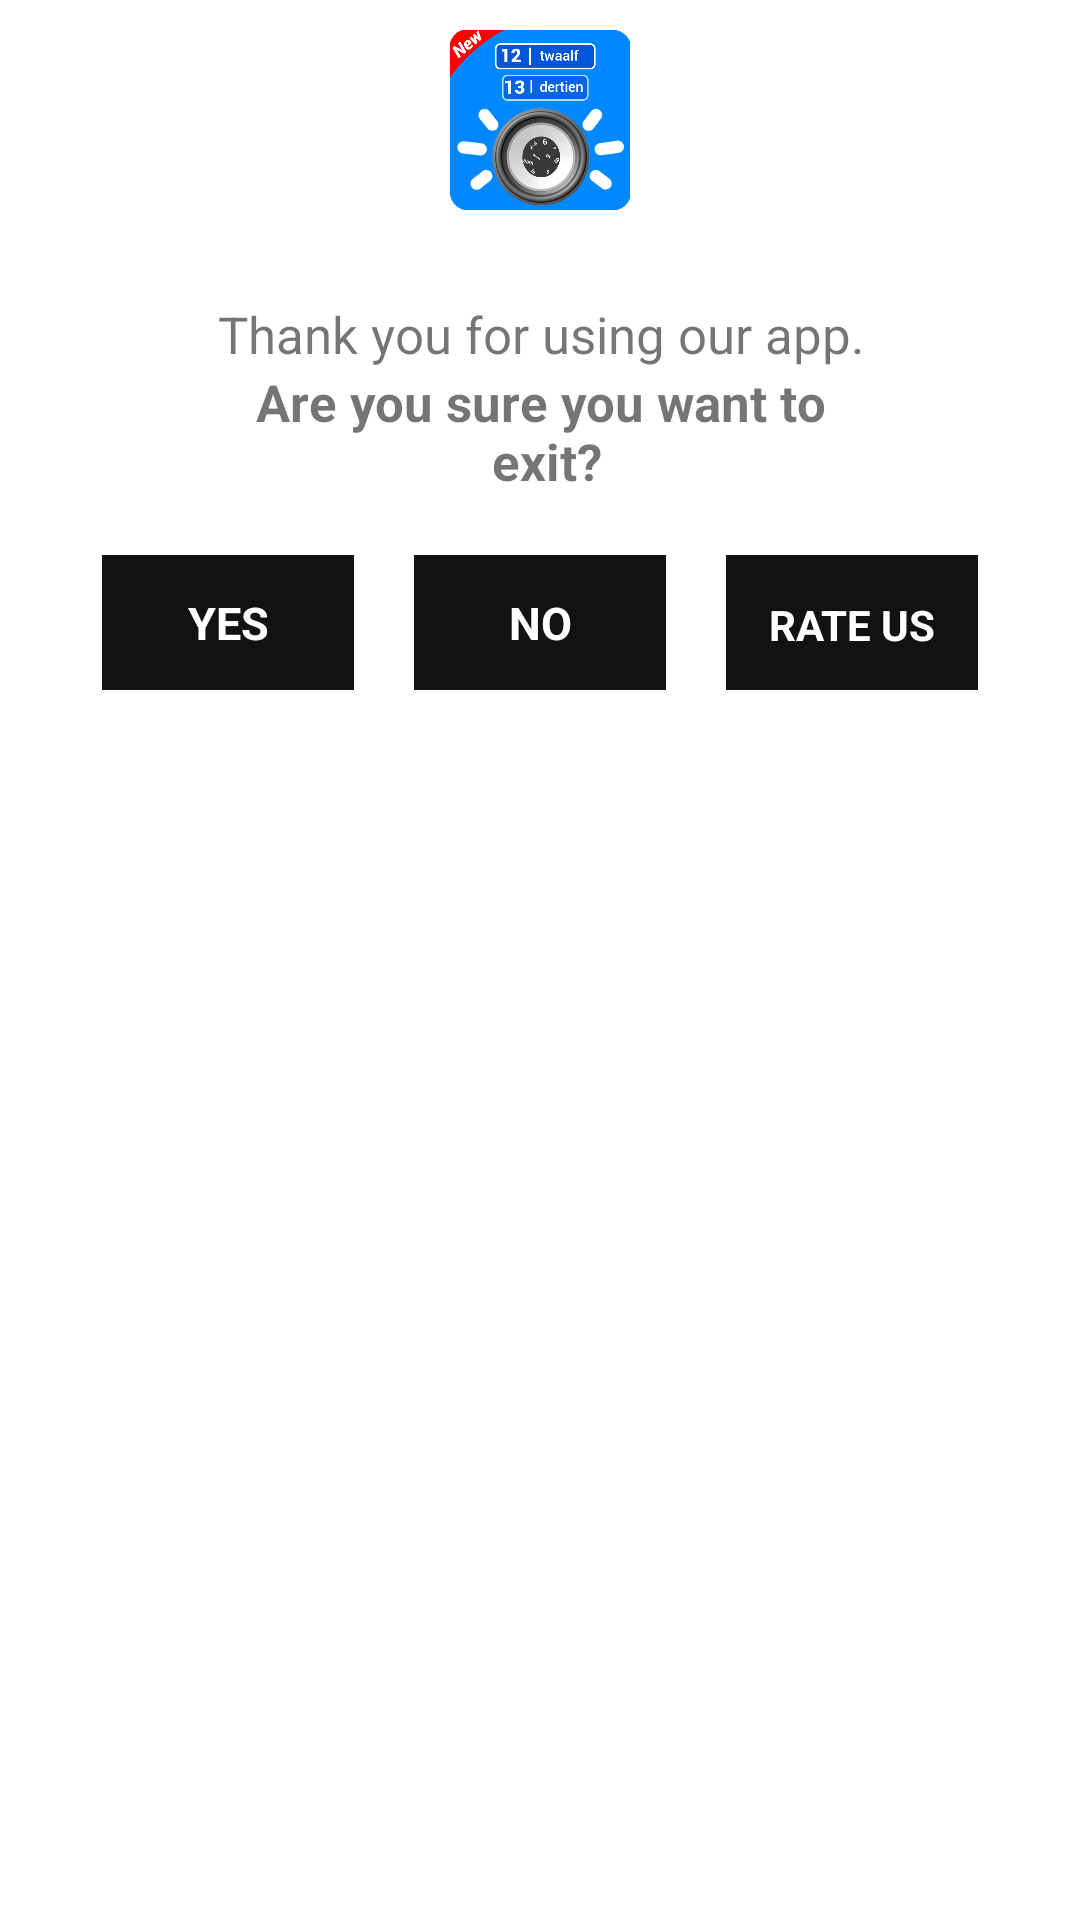

Here is an Android app screen rendered from its layout file. Give the layout XML and the strings, colors and styles it references.
<!-- AndroidManifest.xml: application theme AppTheme -->
<!-- res/layout/exit_rateus.xml -->
<?xml version="1.0" encoding="utf-8"?>
<ScrollView xmlns:android="http://schemas.android.com/apk/res/android"
    xmlns:app="http://schemas.android.com/apk/res-auto"
    xmlns:tools="http://schemas.android.com/tools"
    android:layout_width="match_parent"
    android:layout_height="wrap_content"
    android:layout_margin="20dp"
     android:orientation="vertical">


    <LinearLayout
        android:layout_width="match_parent"
        android:layout_height="wrap_content"
        android:orientation="vertical">


        <LinearLayout
            android:layout_marginTop="10dp"
            android:gravity="center"
            android:layout_width="match_parent"
            android:layout_height="wrap_content">

           <ImageView
               android:src="@drawable/ic_languages_translator_final"
               android:layout_width="60dp"
               android:layout_height="60dp"/>
        </LinearLayout>

        <LinearLayout
            android:layout_width="match_parent"
            android:layout_height="wrap_content"
            android:layout_marginTop="30dp"
            android:orientation="vertical">
            <TextView

                android:layout_width="match_parent"
                android:layout_height="wrap_content"
                android:layout_gravity="center"
                 android:gravity="center"
                android:text="Thank you for using our app."
                 android:textSize="17sp"
                android:textStyle="normal" />
            <TextView

                android:id="@+id/text"
                android:layout_width="match_parent"
                android:layout_height="wrap_content"
                android:layout_gravity="center"
                android:gravity="center"
                android:text="@string/exit_text"
                 android:textSize="17sp"
                android:textStyle="bold" />

        </LinearLayout>

        <LinearLayout
            android:layout_marginBottom="10dp"
            android:layout_marginStart="24dp"
            android:layout_marginEnd="24dp"
            android:layout_width="match_parent"
            android:layout_height="wrap_content"
            android:layout_marginTop="10dp"
            android:orientation="horizontal"
            android:weightSum="3">

            <androidx.constraintlayout.widget.ConstraintLayout
                android:id="@+id/yes_cl"
                android:layout_margin="10dp"
                 android:layout_width="80dp"
                android:layout_height="45dp"
                android:layout_weight="1"
                android:background="@drawable/flat_button_black_ripple_bg">



                <TextView
                    android:id="@+id/yes_tv"
                    android:layout_width="wrap_content"
                    android:layout_height="wrap_content"
                    android:background="@android:color/transparent"
                    android:gravity="center"
                    android:text="YES"
                    android:textStyle="bold"
                    android:textColor="@android:color/white"
                    android:textSize="15sp"
                    app:layout_constraintBottom_toBottomOf="parent"
                    app:layout_constraintEnd_toEndOf="parent"
                    app:layout_constraintStart_toStartOf="parent"
                    app:layout_constraintTop_toTopOf="parent"
                    tools:ignore="ButtonStyle" />
            </androidx.constraintlayout.widget.ConstraintLayout>


            <androidx.constraintlayout.widget.ConstraintLayout
                android:id="@+id/no_cl"
                android:layout_width="80dp"
                android:layout_height="45dp"
                android:layout_margin="10dp"
                android:layout_weight="1"
                android:background="@drawable/flat_button_black_ripple_bg"
                >

                <TextView
                    android:id="@+id/no_tv"
                    android:layout_width="wrap_content"
                    android:layout_height="wrap_content"
                    android:background="@android:color/transparent"
                    android:gravity="center"
                    android:text="NO"
                    android:textStyle="bold"
                    android:textColor="@android:color/white"
                    android:textSize="15sp"
                    app:layout_constraintBottom_toBottomOf="parent"
                    app:layout_constraintEnd_toEndOf="parent"
                    app:layout_constraintHorizontal_bias="0.5"
                    app:layout_constraintStart_toStartOf="parent"
                    app:layout_constraintTop_toTopOf="parent"
                    tools:ignore="ButtonStyle" />
            </androidx.constraintlayout.widget.ConstraintLayout>

            <androidx.constraintlayout.widget.ConstraintLayout
                android:id="@+id/rateUs_cl"
                android:layout_width="80dp"
                android:layout_height="45dp"
                android:layout_margin="10dp"
                android:layout_weight="1"
                android:background="@drawable/flat_button_black_ripple_bg"
                >


                <TextView
                    android:id="@+id/rateUs_tv"
                    android:layout_width="wrap_content"
                    android:layout_height="wrap_content"
                     android:background="@android:color/transparent"
                    android:gravity="center"
                    android:text="RATE US"
                    android:textColor="@android:color/white"
                     android:textStyle="bold"
                    app:layout_constraintBottom_toBottomOf="parent"
                    app:layout_constraintEnd_toEndOf="parent"
                    app:layout_constraintHorizontal_bias="0.5"
                    app:layout_constraintStart_toStartOf="parent"
                    app:layout_constraintTop_toTopOf="parent"
                    app:layout_constraintVertical_bias="0.521"
                    tools:ignore="ButtonStyle" />
            </androidx.constraintlayout.widget.ConstraintLayout>



        </LinearLayout>
    </LinearLayout>
</ScrollView>
<!-- resources referenced by this layout -->
<resources>
  <!-- drawable flat_button_black_ripple_bg (drawable) -->
  <?xml version="1.0" encoding="utf-8"?>
  <ripple xmlns:android="http://schemas.android.com/apk/res/android"
      android:color="@android:color/white">
  
      <item android:id="@+id/mask">
          <shape
              android:shape="rectangle">
              <solid android:color="@color/colorPrimary"/>
          </shape>
      </item>
      <item android:id="@+id/background">
          <shape
              android:shape="rectangle">
              <solid android:color="@color/colorPrimary"/>
          </shape>
      </item>
  </ripple>
  <!-- drawable ic_languages_translator_final: png bitmap (drawable, 90521 bytes) -->
  <string name="exit_text">Are you sure you want to\n exit?</string>
  <style name="AppTheme" parent="Theme.MaterialComponents.Light.NoActionBar">
          
          <item name="colorPrimary">@color/colorPrimary</item>
          <item name="colorPrimaryDark">@color/colorPrimaryDark</item>
          <item name="colorAccent">@color/colorAccent</item>
  
          
          <item name="android:windowActivityTransitions">true</item>
  
      </style>
  <color name="colorPrimary">#121212</color>
  <color name="colorPrimaryDark">#060606</color>
  <color name="colorAccent">#0088FF</color>
</resources>
